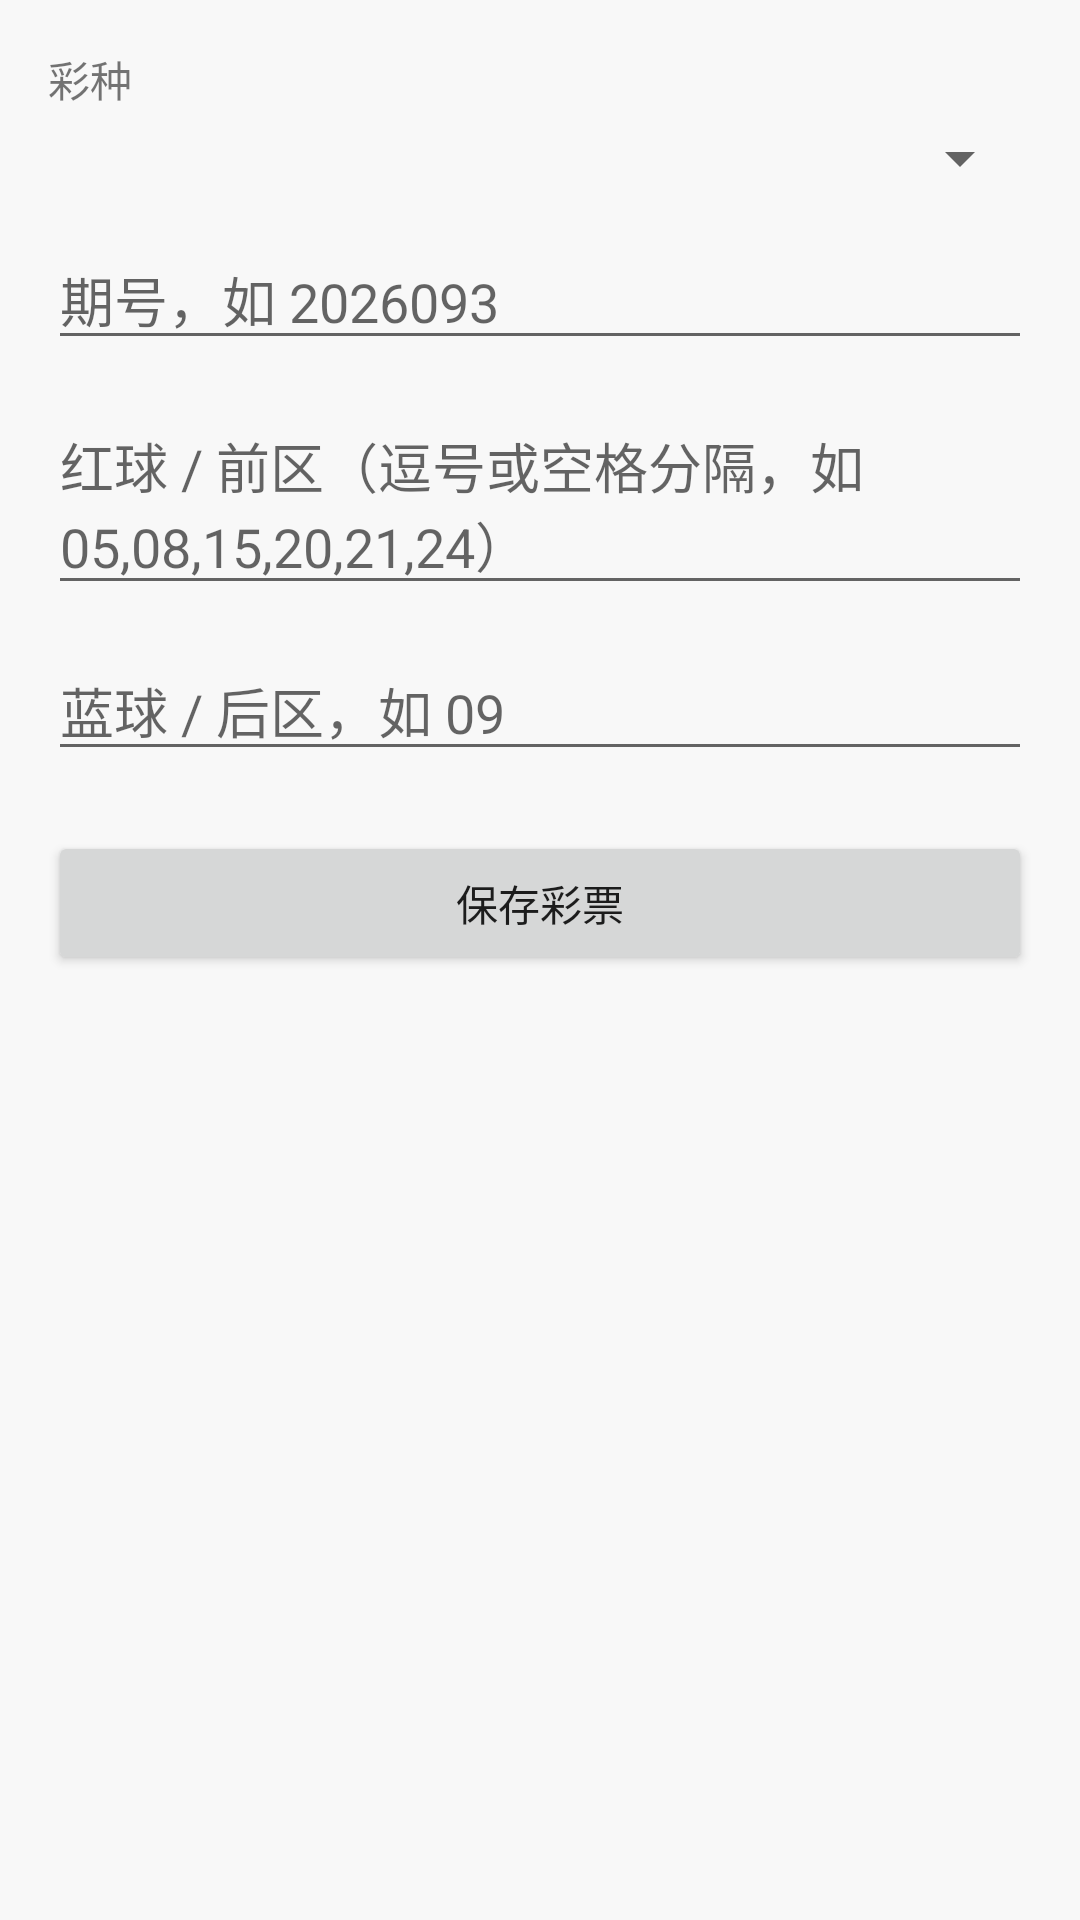

Here is an Android app screen rendered from its layout file. Give the layout XML and the strings, colors and styles it references.
<!-- AndroidManifest.xml: application theme Theme.Lottery.NoActionBar -->
<!-- res/layout/activity_add.xml -->
<?xml version="1.0" encoding="utf-8"?>
<LinearLayout xmlns:android="http://schemas.android.com/apk/res/android"
    android:layout_width="match_parent" android:layout_height="match_parent"
    android:orientation="vertical" android:padding="16dp">

    <TextView android:layout_width="wrap_content" android:layout_height="wrap_content"
        android:text="彩种" android:layout_marginBottom="4dp" />
    <Spinner android:id="@+id/spinnerType" android:layout_width="match_parent"
        android:layout_height="wrap_content" android:layout_marginBottom="12dp" />

    <EditText android:id="@+id/etIssue" android:layout_width="match_parent"
        android:layout_height="wrap_content" android:hint="期号，如 2026093"
        android:inputType="text" android:layout_marginBottom="12dp" />

    <EditText android:id="@+id/etRed" android:layout_width="match_parent"
        android:layout_height="wrap_content"
        android:hint="红球 / 前区（逗号或空格分隔，如 05,08,15,20,21,24）"
        android:layout_marginBottom="12dp" />

    <EditText android:id="@+id/etBlue" android:layout_width="match_parent"
        android:layout_height="wrap_content" android:hint="蓝球 / 后区，如 09"
        android:layout_marginBottom="20dp" />

    <Button android:id="@+id/btnSave" android:layout_width="match_parent"
        android:layout_height="wrap_content" android:text="保存彩票"
        android:textAllCaps="false" />
</LinearLayout>
<!-- resources referenced by this layout -->
<resources>
  <style name="Theme.Lottery.NoActionBar" parent="Theme.Lottery" />
  <style name="Theme.Lottery" parent="Theme.MaterialComponents.Light.NoActionBar">
          <item name="colorPrimary">@color/primary</item>
          <item name="colorPrimaryVariant">@color/primary_600</item>
          <item name="colorOnPrimary">@color/white</item>
          <item name="colorSecondary">@color/primary</item>
          <item name="colorSurface">@color/surface</item>
          <item name="colorOnSurface">@color/text</item>
          <item name="android:colorBackground">@color/bg</item>
          <item name="android:statusBarColor">@color/bg</item>
          <item name="android:windowLightStatusBar">true</item>
          
          <item name="android:textAllCaps">false</item>
      </style>
  <color name="primary">#ff4d4d</color>
  <color name="primary_600">#e23b3b</color>
  <color name="white">#ffffff</color>
  <color name="surface">#ffffff</color>
  <color name="text">#1d1c1d</color>
  <color name="bg">#f8f8f8</color>
</resources>
